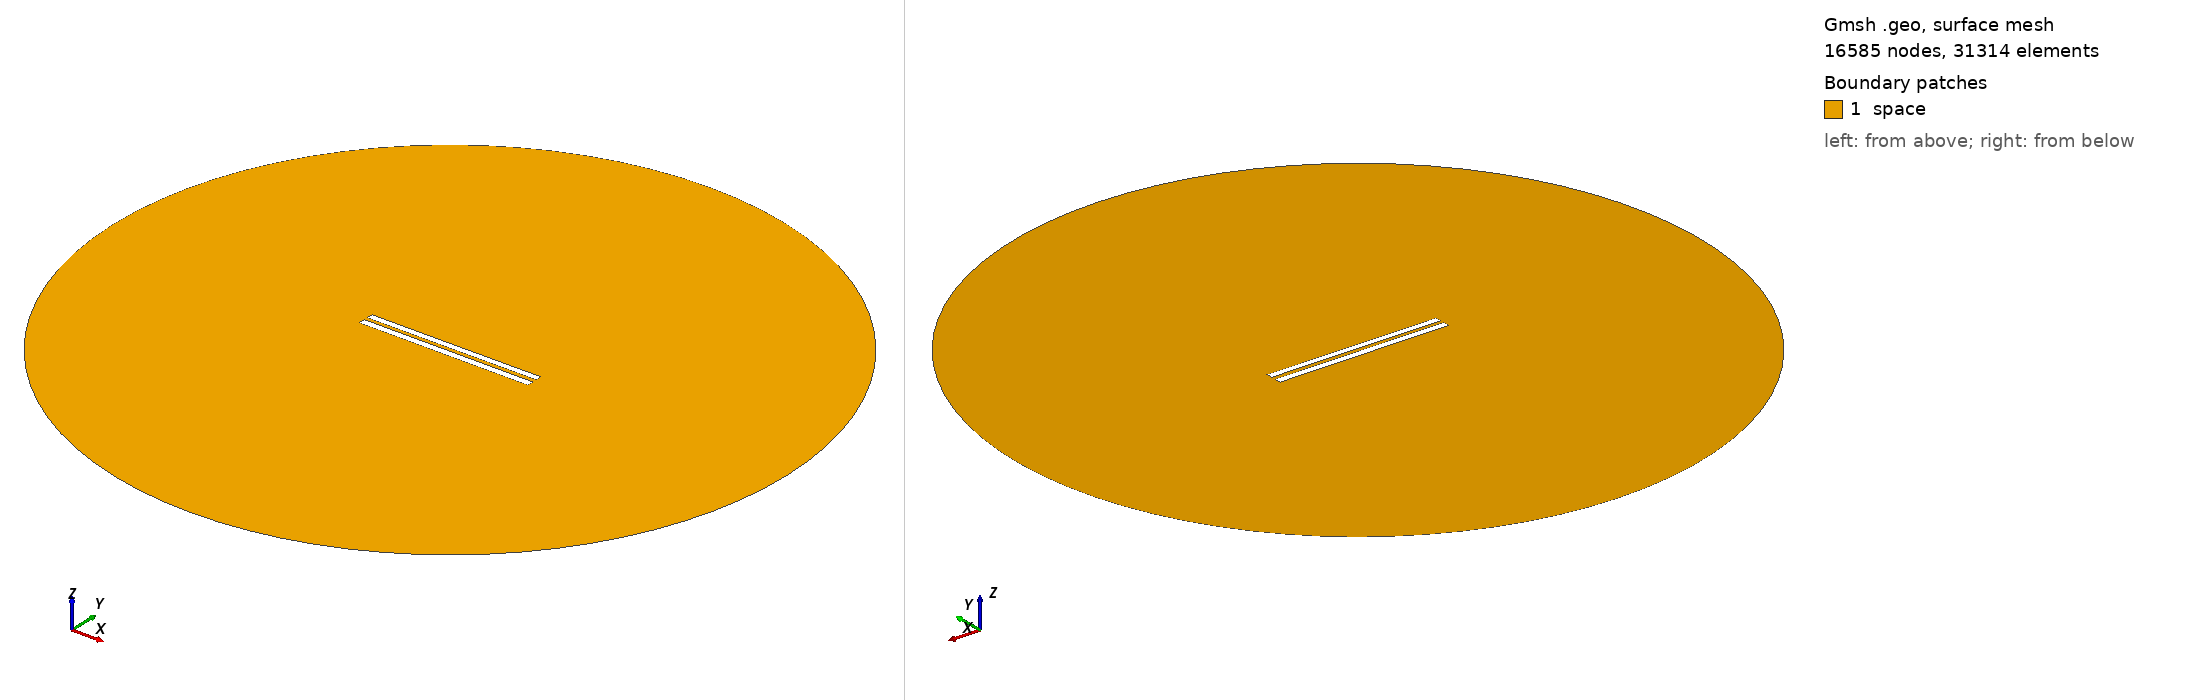

Gmsh geometry script, surface-meshed: 16585 nodes, 31314 surface elements. Boundary patches (legend numbers): 1 space. Left view from above one corner, right view from below the opposite corner. Legend entries are the model's physical surfaces. The drawing asked Gmsh for element sizes between 1% and 20% of the model's largest extent; the script's own settings can give other sizes.

=== 716.geo (drawn) ===
//---------------------------------------
// Geometry kernel
//---------------------------------------

SetFactory("OpenCASCADE");



//---------------------------------------
// Parameters of the geometry
//---------------------------------------

// Overetch of the upper plate
overetch = 0.125;

// Distance between the plates
distance = 2.25;

// Discretization over the x axis (for the deformation)
nx = 50; 

// Length of the plate
L = 100 - overetch; 

// Number of modes
n = 4; 

// 1st mode coefficient
coeff(1) = 0.15;
beta(1) = 0.596864 * 3.1415926535 / L;

// 2nd mode coefficient
coeff(2) = 0.0;
beta(2) = 1.49418 * 3.1415926535 / L;

// 3rd mode coefficient
coeff(3) = 0.0;
beta(3) = 2.50025 * 3.1415926535 / L;

// 4th mode coefficient
coeff(4) = 0.0;
beta(4) = 3.49999 * 3.1415926535 / L;



//---------------------------------------
// Upper plate (deformed rectangle)
//---------------------------------------

// Coordiantes of the upper plate
xmin = -50;
xmax = 50 - overetch;

// Height of the upper plate
yheight = 4 - 2 * overetch;

// Indexes of the points
UpperID[] = {};
LowerID[] = {};
LeftID[] = {};
RightID[] = {};

// Point index
p = 1;

// Horizontal edges
For i In {1:nx}
    x = xmin + (i-1)*(xmax - xmin)/(nx-1);

    y_bottom = distance / 2 + overetch;
    For j In {1:n}
        C = (Cosh(beta(j)*L) + Cos(beta(j)*L)) / (Sinh(beta(j)*L) + Sin(beta(j)*L));
        y_bottom  = y_bottom + coeff(j) * (Cosh(beta(j)*(x+50)) - Cos(beta(j)*(x+50)) - C * (Sinh(beta(j)*(x+50)) - Sin(beta(j)*(x+50))));
    EndFor

    y_top = y_bottom + yheight;

    Point(p) = {x, y_top, 0, 1.0};
    UpperID[i] = p;
    p = p + 1;

    Point(p) = {x, y_bottom, 0, 1.0};
    LowerID[i] = p;
    p = p + 1;
EndFor

// Create point lists
UpperPts[] = {}; LowerPts[] = {};
For i In {1:nx}
  UpperPts[] += {UpperID[i]};
  LowerPts[] += {LowerID[i]};
EndFor

// Build splines
Spline(1) = {UpperPts[]};
Spline(2) = {LowerPts[]};
Line(3) = {LowerPts[nx-1], UpperPts[nx-1]};
Line(4) = {LowerPts[0], UpperPts[0]};

// Build the plane surface
Curve Loop(1) = {2, 3, -1, -4};
Plane Surface(1) = {1};



//---------------------------------------
// Lower plate (rectangle)
//---------------------------------------

// Vertices
Point(1001) = {-50, -1, 0, 1.0};
Point(1002) = { 50, -1, 0, 1.0};
Point(1003) = { 50,  -5, 0, 1.0};
Point(1004) = {-50,  -5, 0, 1.0};

// Edges
Line(5) = {1001, 1002};
Line(6) = {1002, 1003};
Line(7) = {1003, 1004};
Line(8) = {1004, 1001};

// Plane surface
Line Loop(2) = {5, 6, 7, 8};
Plane Surface(2) = {2}; 



//---------------------------------------
// Outer (fictious) boundary
//---------------------------------------

// Points
Point(1005) = {0, 0, 0};       // Center
Point(1006) = {200, 0, 0};     // Start point
Point(1007) = {0, 200, 0};     // 90 degrees
Point(1008) = {-200, 0, 0};    // 180 degrees
Point(1009) = {0, -200, 0};    // 270 degrees

// Circle arcs (each needs start, center, end)
Circle(9) = {1006, 1005, 1007};
Circle(10) = {1007, 1005, 1008};
Circle(11) = {1008, 1005, 1009};
Circle(12) = {1009, 1005, 1006};

// Plane surface for the entire domain
Curve Loop(3) = {9, 10, 11, 12};
Surface(3) = {3};

// Subtract the plates from the whole domain to obtain the actual domain where we want to solve the equations
BooleanDifference{ Surface{3}; Delete; }{ Surface{1}; Surface{2}; Delete; }




//---------------------------------------
// Transfinite Lines/Curves
//---------------------------------------

// Set the number of points on the boundaries
r = 12;
d = 0.15;

// Plates
Transfinite Curve {1} = 50*r/4 Using Progression 1;
Transfinite Line {2} = 50*r Using Progression 1;
Transfinite Curve {3, 4} = 2*r Using Progression 1+d;
Transfinite Line {5} = 50*r Using Progression 1;
Transfinite Line {7} = 50*r/4 Using Progression 1;
Transfinite Line {6} = 2*r Using Progression 1+d;
Transfinite Line {8} = 2*r Using Progression 1-d;

// Outer boundary
Transfinite Line {9, 10, 11, 12} = 20 Using Progression 1;



//---------------------------------------
// Physical groups
//---------------------------------------                

// Physical curves (boundaries)
Physical Line("force_segment", 10) = {2};
Physical Line("upper_plate", 11) = {1, 3, 4};
Physical Line("lower_plate", 12) = {5, 6, 7, 8};
Physical Line("boundary", 20) = {9, 10, 11, 12};

// Physical Surfaces
Physical Surface("space", 30) = {3};



//---------------------------------------
// 6. Generate the Mesh
//---------------------------------------

// 2D mesh generation
Mesh 2;
